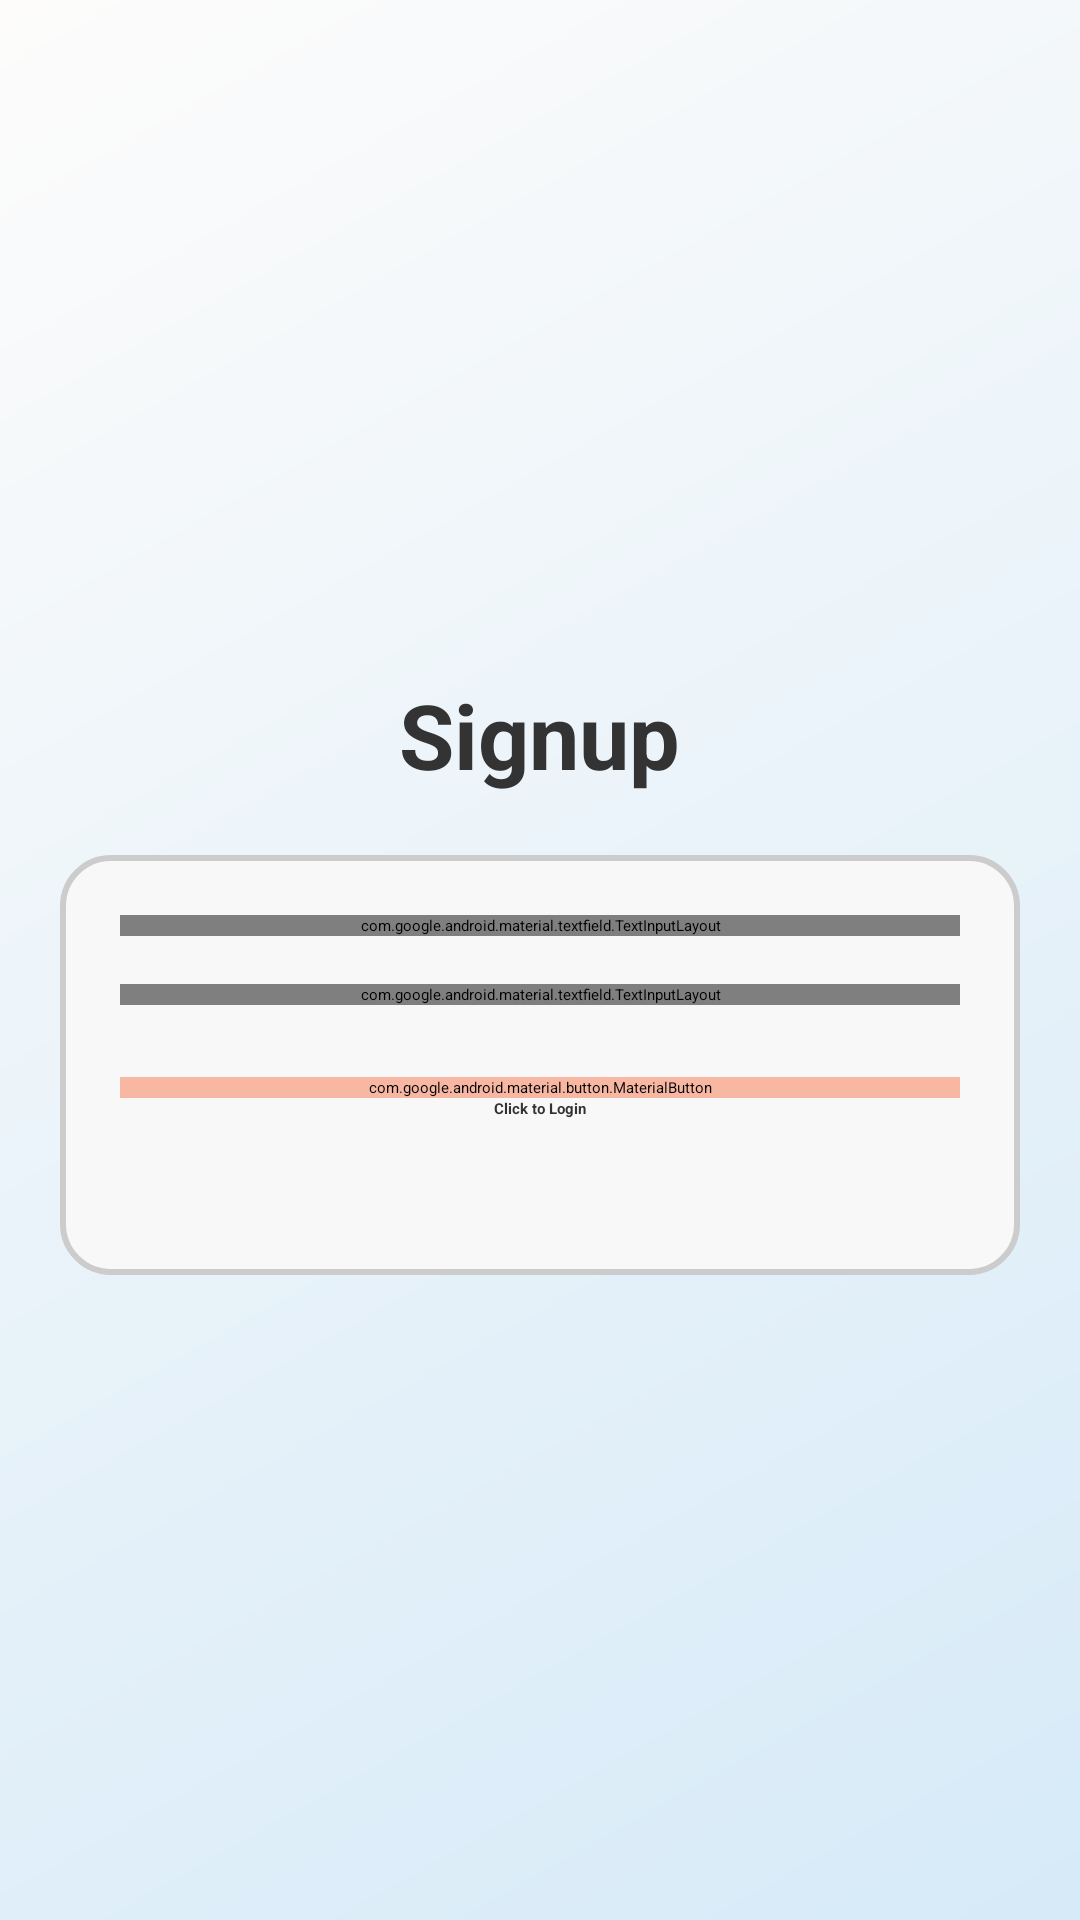

The Android layout XML behind this screen, and the referenced resources:
<!-- AndroidManifest.xml: application theme Theme.Expense_Tracker -->
<!-- res/layout/activity_signup.xml -->
<?xml version="1.0" encoding="utf-8"?>
<LinearLayout xmlns:android="http://schemas.android.com/apk/res/android"
    xmlns:app="http://schemas.android.com/apk/res-auto"
    xmlns:tools="http://schemas.android.com/tools"
    android:id="@+id/main"
    android:layout_width="match_parent"
    android:layout_height="match_parent"
    android:gravity="center"
    android:orientation="vertical"
    android:padding="20dp"
    android:background="@drawable/gradient_background"
    tools:context=".Login">

    <TextView
        android:layout_width="wrap_content"
        android:layout_height="wrap_content"
        android:text="Signup"
        android:textSize="30sp"
        android:layout_marginTop="20dp"
        android:layout_marginBottom="10dp"
        android:textColor="#333333"
        android:textStyle="bold"
        />

    <LinearLayout
        android:layout_width="match_parent"
        android:layout_height="wrap_content"
        android:orientation="vertical"
        android:background="@drawable/rounded_bg"
        android:padding="20dp"
        android:layout_marginTop="10dp"
        android:layout_marginBottom="10dp"
        android:gravity="center">


        
        <com.google.android.material.textfield.TextInputLayout
            android:id="@+id/email_signup"
            android:layout_width="match_parent"
            android:layout_height="wrap_content"
            android:layout_marginBottom="16dp"
            app:boxStrokeColor="#000000"
            app:boxBackgroundMode="outline">

            <com.google.android.material.textfield.TextInputEditText
                android:layout_width="match_parent"
                android:layout_height="wrap_content"
                android:hint="Email"
                android:inputType="textEmailAddress"
                android:text="example@gmail.com"
                android:textColorHint="#808080"
                android:textColor="#000000" />
        </com.google.android.material.textfield.TextInputLayout>

        
        <com.google.android.material.textfield.TextInputLayout
            android:id="@+id/password_signup"
            android:layout_width="match_parent"
            android:layout_height="wrap_content"
            android:layout_marginBottom="8dp"
            app:boxStrokeColor="#000000"
            app:boxBackgroundMode="outline">

            <com.google.android.material.textfield.TextInputEditText

                android:layout_width="match_parent"
                android:layout_height="wrap_content"
                android:hint="Password"
                android:inputType="textPassword"
                android:text="*******"
                android:textColorHint="#808080"
                android:textColor="#000000" />
        </com.google.android.material.textfield.TextInputLayout>

        <ProgressBar
            android:layout_width="wrap_content"
            android:layout_height="wrap_content"
            android:id="@+id/progress_signup"
            android:visibility="gone" />

        
        <com.google.android.material.button.MaterialButton
            android:id="@+id/btn_signup"
            android:layout_width="match_parent"
            android:layout_height="wrap_content"
            android:text="Sign up"
            android:backgroundTint="#F7B7A3"
            android:textColor="#333333"
            android:layout_marginTop="16dp"
            />

        
        <TextView
            android:id="@+id/lsignup_click"
            android:layout_width="wrap_content"
            android:layout_height="wrap_content"
            android:text="Click to Login"
            android:textColor="#333333"
            android:textStyle="bold"
            android:layout_marginBottom="32dp" />
    </LinearLayout>
</LinearLayout>
<!-- resources referenced by this layout -->
<resources>
  <!-- drawable gradient_background (drawable) -->
  <?xml version="1.0" encoding="utf-8"?>
  <shape xmlns:android="http://schemas.android.com/apk/res/android">
      <gradient
          android:startColor="#D6EAF8"
          android:endColor="#FDFCFB"
          android:angle="135" />
  </shape>
  <!-- drawable rounded_bg (drawable) -->
  <?xml version="1.0" encoding="utf-8"?>
  <shape xmlns:android="http://schemas.android.com/apk/res/android"
      android:shape="rectangle">
  
      
      <solid android:color="#F8F8F8" /> 
  
      
      <corners android:radius="16dp" />
  
      
      <stroke
          android:width="2dp"
          android:color="#CCCCCC" />
  </shape>
</resources>
